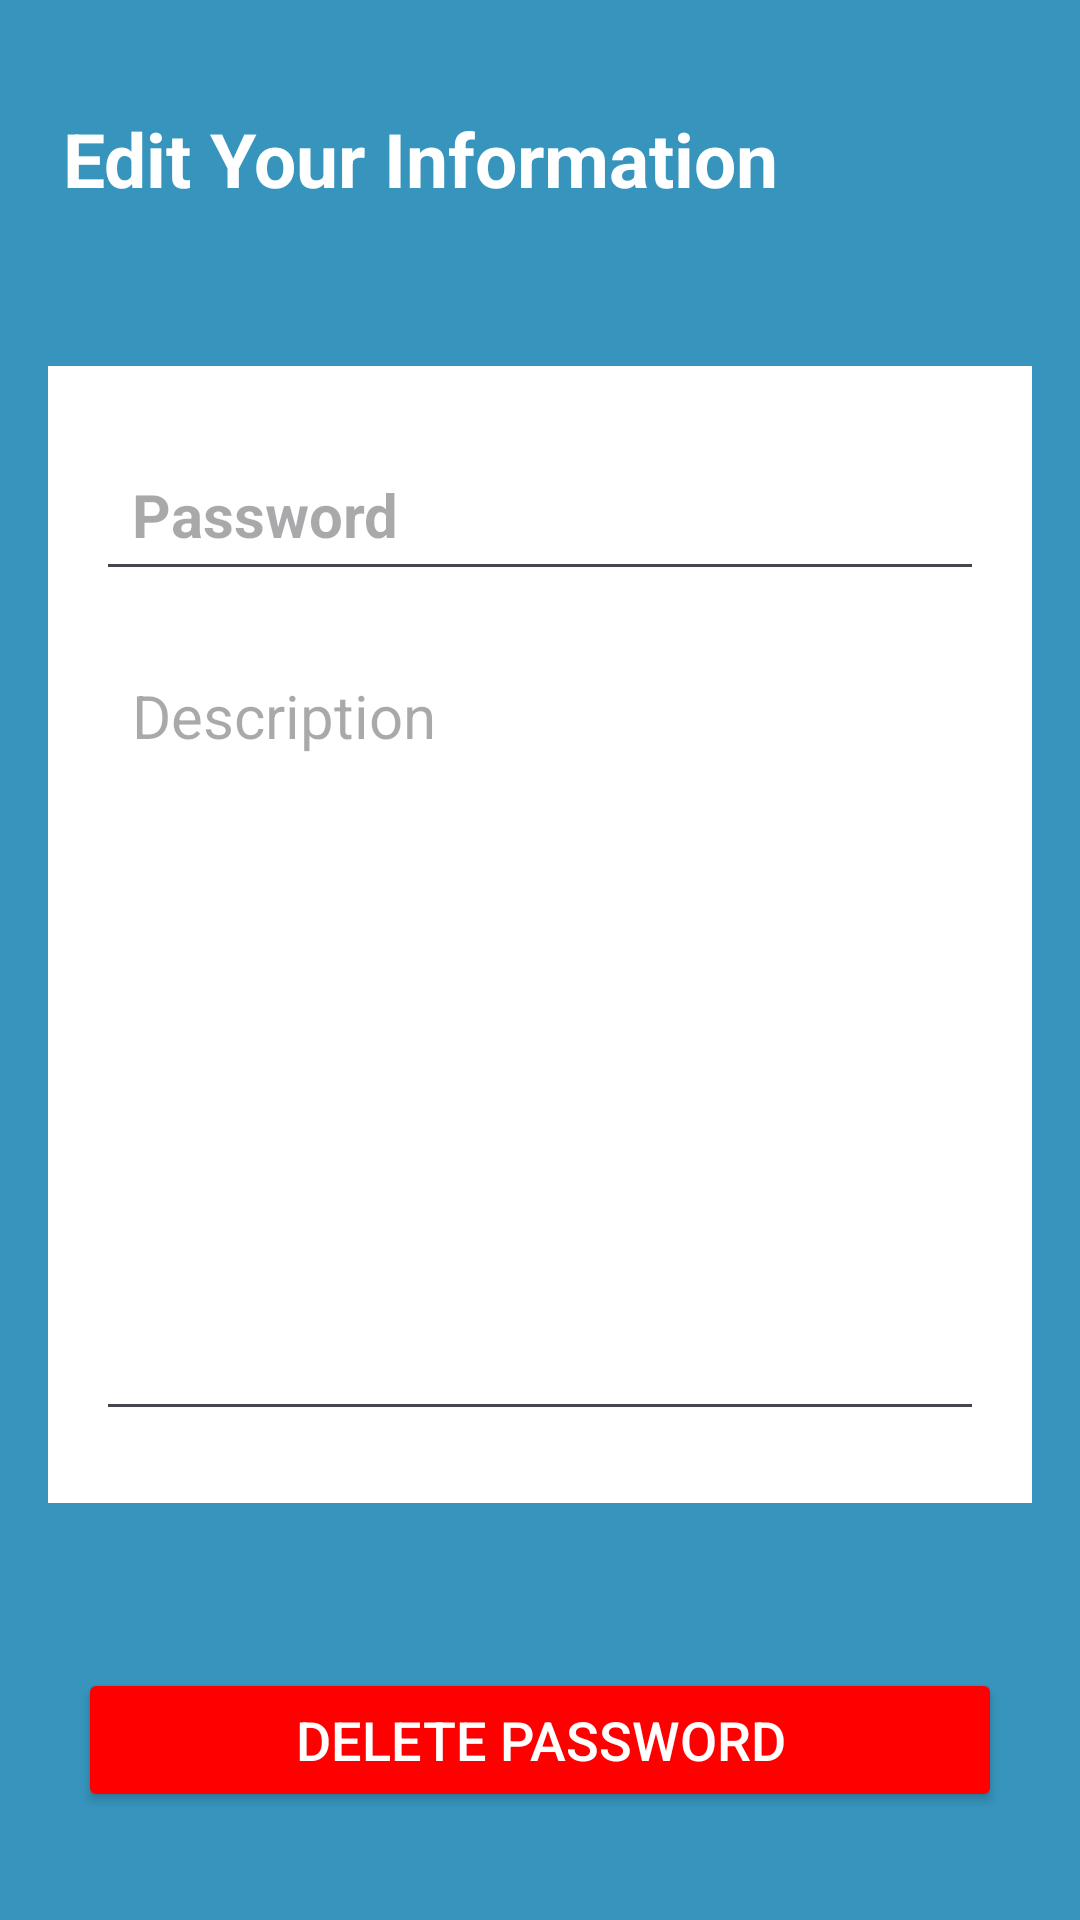

Here is an Android app screen rendered from its layout file. Give the layout XML and the strings, colors and styles it references.
<!-- AndroidManifest.xml: application theme Theme.PasswordGeneratorAndManagerApp -->
<!-- res/layout/activity_manage_pwd.xml -->
<?xml version="1.0" encoding="utf-8"?>
<RelativeLayout xmlns:android="http://schemas.android.com/apk/res/android"
    xmlns:app="http://schemas.android.com/apk/res-auto"
    xmlns:tools="http://schemas.android.com/tools"
    android:id="@+id/main"
    android:layout_width="match_parent"
    android:layout_height="match_parent"
    android:background="#3795BD"
    android:padding="16dp"
    tools:context=".manage_pwd">


        <RelativeLayout
            android:id="@+id/titleBar"
            android:layout_width="match_parent"
            android:layout_height="wrap_content">

            <TextView
                android:id="@+id/heading"
                android:layout_width="wrap_content"
                android:layout_height="wrap_content"
                android:layout_marginTop="20dp"
                android:text="Edit Your Information"
                android:layout_marginLeft="5dp"
                android:textColor="@color/white"
                android:textSize="25dp"
                android:textStyle="bold" />

            <ImageButton
                android:id="@+id/saveBtn"
                android:layout_width="50dp"
                android:layout_height="50dp"
                android:layout_alignParentEnd="true"
                android:layout_centerVertical="true"
                android:layout_marginTop="30dp"
                android:layout_marginRight="0dp"
                android:layout_marginEnd="0dp"
                android:background="?attr/selectableItemBackgroundBorderless"
                android:src="@drawable/baseline_done_24"
                app:tint="@color/white"
                android:contentDescription="Save password"
                />
        </RelativeLayout>

        <LinearLayout
            android:layout_width="match_parent"
            android:layout_height="wrap_content"
            android:layout_below="@id/titleBar"
            android:orientation="vertical"
            android:padding="16dp"
            android:layout_marginVertical="26dp"
            android:layout_marginTop="50dp"
            android:background="@color/white"

            >
            <EditText
                android:id="@+id/pwd"
                android:layout_width="match_parent"
                android:layout_height="wrap_content"
                android:hint="Password"
                android:textStyle="bold"
                android:textColor="@color/black"
                android:textSize="20sp"
                android:layout_marginVertical="8dp"
                android:padding="12dp"
                />
            <EditText
                android:id="@+id/desc"
                android:layout_width="match_parent"
                android:layout_height="wrap_content"
                android:hint="Description"
                android:minLines="10"
                android:gravity="top"
                android:textColor="@color/black"
                android:textSize="20sp"
                android:layout_marginVertical="8dp"
                android:padding="12dp"
                />

        </LinearLayout>

        <Button
            android:id="@+id/dltBtn"
            android:layout_width="match_parent"
            android:layout_height="wrap_content"
            android:text="Delete Password"
            android:gravity="center"
            android:textSize="18sp"
            android:layout_marginLeft="10dp"
            android:layout_marginRight="10dp"
            android:textColor="@color/white"
            android:layout_marginBottom="20dp"

            android:layout_alignParentBottom="true"
            android:backgroundTint="#FF0000"
            />

        <Button
            android:id="@+id/generateBtn"
            android:layout_width="match_parent"
            android:layout_height="wrap_content"
            android:text="Generate Password"
            android:gravity="center"
            android:textSize="18sp"
            android:layout_marginLeft="10dp"
            android:layout_marginRight="10dp"
            android:textColor="@color/black"
            android:layout_marginBottom="20dp"
            android:visibility="gone"
            android:layout_alignParentBottom="true"
            android:backgroundTint="#D9F0F2"
            />

    </RelativeLayout>
<!-- resources referenced by this layout -->
<resources>
  <color name="black">#FF000000</color>
  <color name="white">#FFFFFFFF</color>
  <style name="Theme.PasswordGeneratorAndManagerApp" parent="Base.Theme.PasswordGeneratorAndManagerApp" />
  <style name="Base.Theme.PasswordGeneratorAndManagerApp" parent="Theme.Material3.DayNight.NoActionBar">
          
          
      </style>
</resources>
